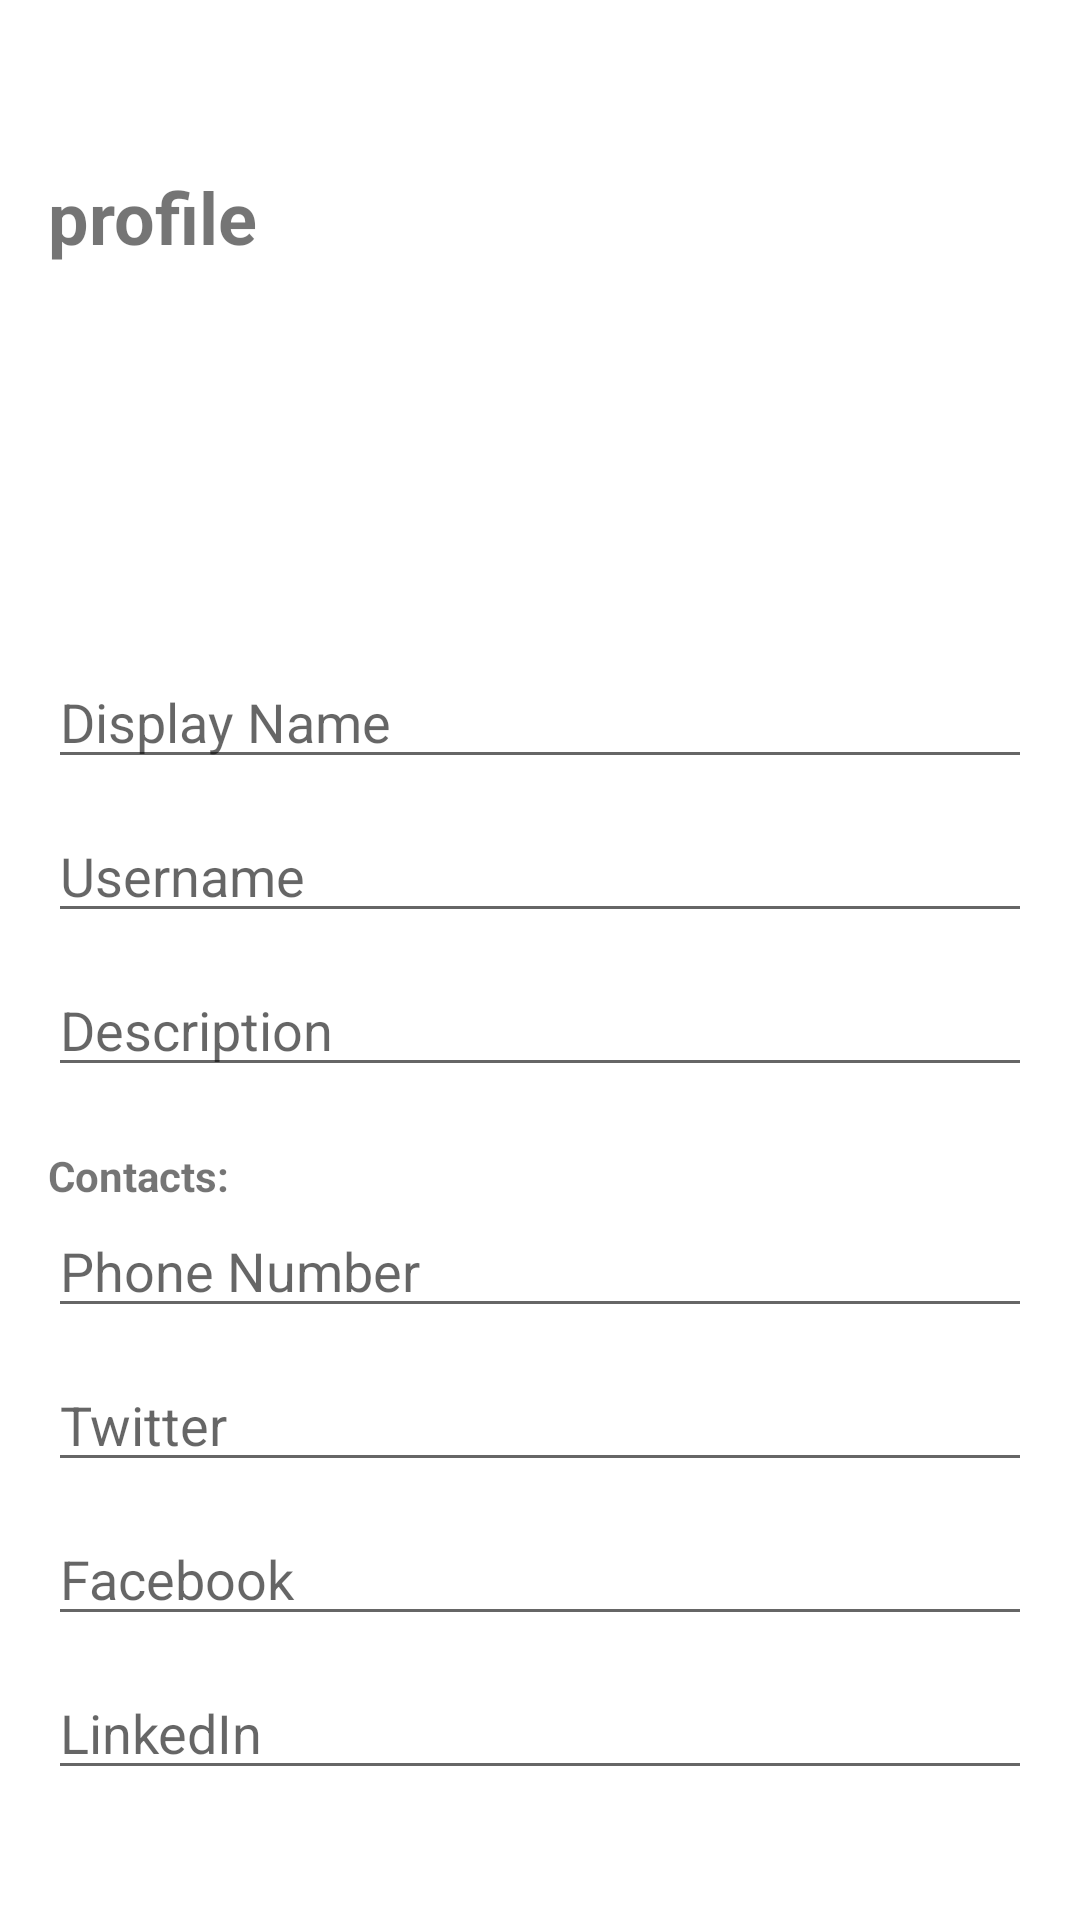

Produce the Android XML layout that renders to this screen, including the resource entries it uses.
<!-- AndroidManifest.xml: application theme Theme.Fapp -->
<!-- res/layout/profile.xml -->
<?xml version="1.0" encoding="utf-8"?>
<LinearLayout xmlns:android="http://schemas.android.com/apk/res/android"
    android:layout_width="match_parent"
    android:layout_height="match_parent"
    android:orientation="vertical"
    android:padding="16dp">

    <TextView
        android:layout_width="wrap_content"
        android:layout_height="wrap_content"
        android:text="@string/Profile"
        android:textSize="24sp"
        android:layout_marginTop="40dp"
        android:textStyle="bold" />

    <ImageView
        android:layout_width="100dp"
        android:layout_height="100dp"
        android:contentDescription="@string/profile_icon"
        android:src="@drawable/profile"
        android:layout_margin="15dp"
        />

    <EditText
        android:layout_width="match_parent"
        android:layout_height="wrap_content"
        android:hint="@string/display_name"
        android:layout_marginBottom="10dp"
        android:importantForAutofill="no"
        android:inputType="" />

    <EditText
        android:layout_width="match_parent"
        android:layout_height="wrap_content"
        android:hint="@string/username"
        android:layout_marginBottom="10dp"
        android:importantForAutofill="no"
        android:inputType="" />

    <EditText
        android:layout_width="match_parent"
        android:layout_height="wrap_content"
        android:hint="@string/description"
        android:layout_marginBottom="20dp"
        android:importantForAutofill="no"
        android:inputType="" />

    <TextView
        android:layout_width="wrap_content"
        android:layout_height="wrap_content"
        android:text="@string/contacts"
        android:textStyle="bold" />

    <EditText
        android:layout_width="match_parent"
        android:layout_height="wrap_content"
        android:hint="@string/phone_number"
        android:layout_marginBottom="10dp"
        android:importantForAutofill="no"
        android:inputType="" />

    <EditText
        android:layout_width="match_parent"
        android:layout_height="wrap_content"
        android:hint="@string/twitter"
        android:layout_marginBottom="10dp"
        android:importantForAutofill="no"
        android:inputType="" />

    <EditText
        android:layout_width="match_parent"
        android:layout_height="wrap_content"
        android:hint="@string/facebook"
        android:layout_marginBottom="10dp"
        android:importantForAutofill="no"
        android:inputType="" />

    <EditText
        android:layout_width="match_parent"
        android:layout_height="wrap_content"
        android:hint="@string/linkedin"
        android:importantForAutofill="no"
        android:inputType="" />

</LinearLayout>
<!-- resources referenced by this layout -->
<resources>
  <string name="Profile">profile</string>
  <string name="contacts">Contacts:</string>
  <string name="description">Description</string>
  <string name="display_name">Display Name</string>
  <string name="facebook">Facebook</string>
  <string name="linkedin">LinkedIn</string>
  <string name="phone_number">Phone Number</string>
  <string name="profile_icon">Profile Icon</string>
  <string name="twitter">Twitter</string>
  <string name="username">Username</string>
  <style name="Theme.Fapp" parent="Theme.MaterialComponents.DayNight.DarkActionBar">
          
          <item name="colorPrimary">#729343</item>
          <item name="colorPrimaryVariant">#729343</item>
          <item name="colorOnPrimary">@color/white</item>
          
          <item name="colorSecondary">@color/teal_200</item>
          <item name="colorSecondaryVariant">@color/teal_700</item>
          <item name="colorOnSecondary">@color/black</item>
          
          <item name="android:statusBarColor">?attr/colorPrimaryVariant</item>
          
      </style>
  <!-- not gathered from this repository: default colours our renderer supplied (Android Studio template values) -->
  <color name="teal_200">#FF03DAC5</color>
  <color name="teal_700">#FF018786</color>
  <color name="black">#FF000000</color>
  <color name="white">#FFFFFFFF</color>
</resources>
